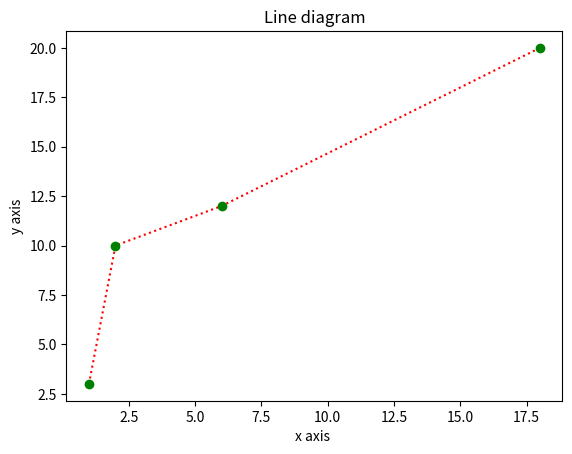

Here is the Python script that generated this plot:
import numpy as np
import matplotlib.pyplot as plt
x = np.array([1,2,6,18])
y = np.array([3,10,12,20])
plt.title("Line diagram")
plt.xlabel("x axis ")
plt.ylabel("y axis")
plt.plot(x, y, color ="red",linestyle="dotted",marker="o",mfc="green",mec="green")
plt.show()
